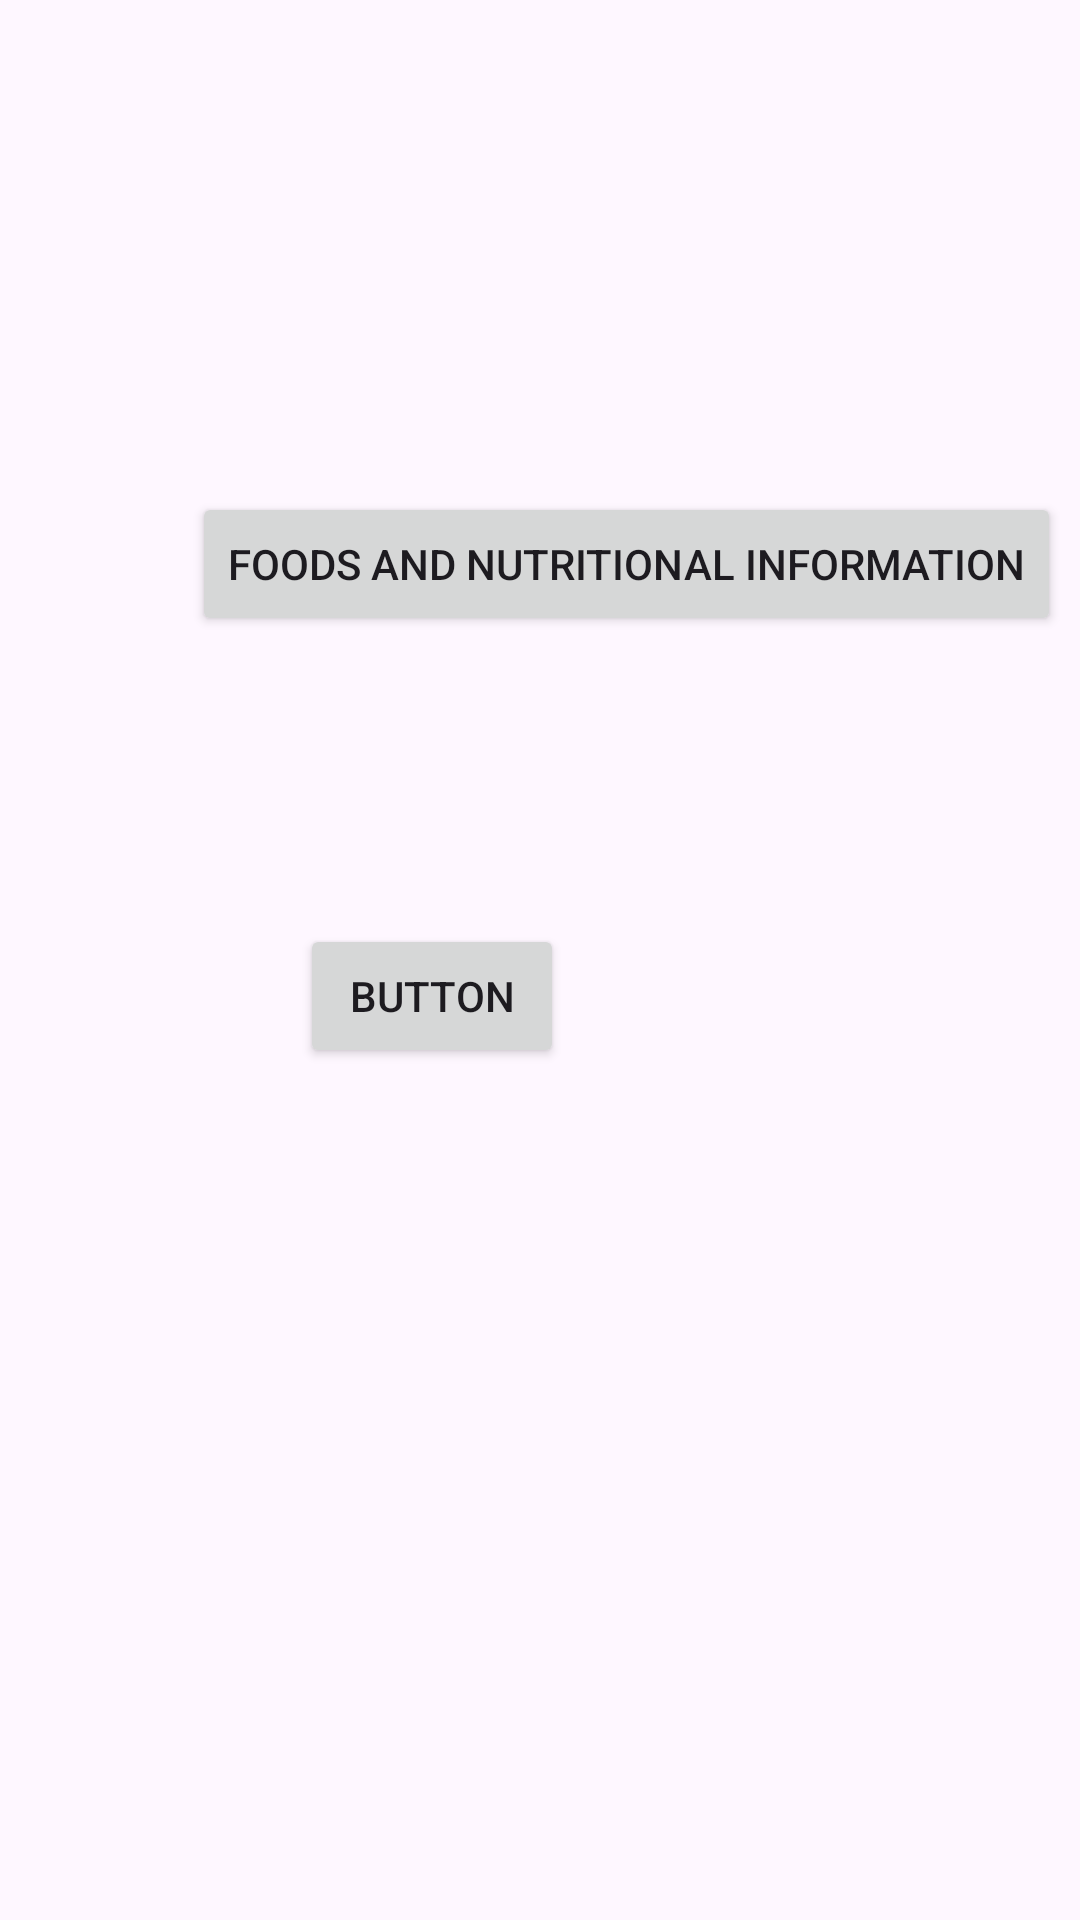

Reconstruct the res/layout file that produces this screen, plus the resources it refers to.
<!-- AndroidManifest.xml: application theme Theme.ProyectoFinal_Myfit -->
<!-- res/layout/fragment_first.xml -->
<?xml version="1.0" encoding="utf-8"?>
<androidx.constraintlayout.widget.ConstraintLayout xmlns:android="http://schemas.android.com/apk/res/android"
    xmlns:app="http://schemas.android.com/apk/res-auto"
    xmlns:tools="http://schemas.android.com/tools"
    android:layout_width="match_parent"
    android:layout_height="match_parent"
    tools:context=".FirstFragment">


    <Button
        android:id="@+id/list_button"
        android:layout_width="wrap_content"
        android:layout_height="wrap_content"
        android:layout_marginStart="64dp"
        android:layout_marginBottom="96dp"
        android:text="@string/button_list"
        app:layout_constraintBottom_toTopOf="@+id/button3"
        app:layout_constraintStart_toStartOf="parent" />

    <Button
        android:id="@+id/button3"
        android:layout_width="wrap_content"
        android:layout_height="wrap_content"
        android:layout_marginEnd="172dp"
        android:layout_marginBottom="284dp"
        android:text="Button"
        app:layout_constraintBottom_toBottomOf="parent"
        app:layout_constraintEnd_toEndOf="parent" />
</androidx.constraintlayout.widget.ConstraintLayout>
<!-- resources referenced by this layout -->
<resources>
  <string name="button_list">Foods and nutritional information</string>
  <style name="Theme.ProyectoFinal_Myfit" parent="Base.Theme.ProyectoFinal_Myfit" />
  <style name="Base.Theme.ProyectoFinal_Myfit" parent="Theme.Material3.DayNight.NoActionBar">
          
          
      </style>
</resources>
